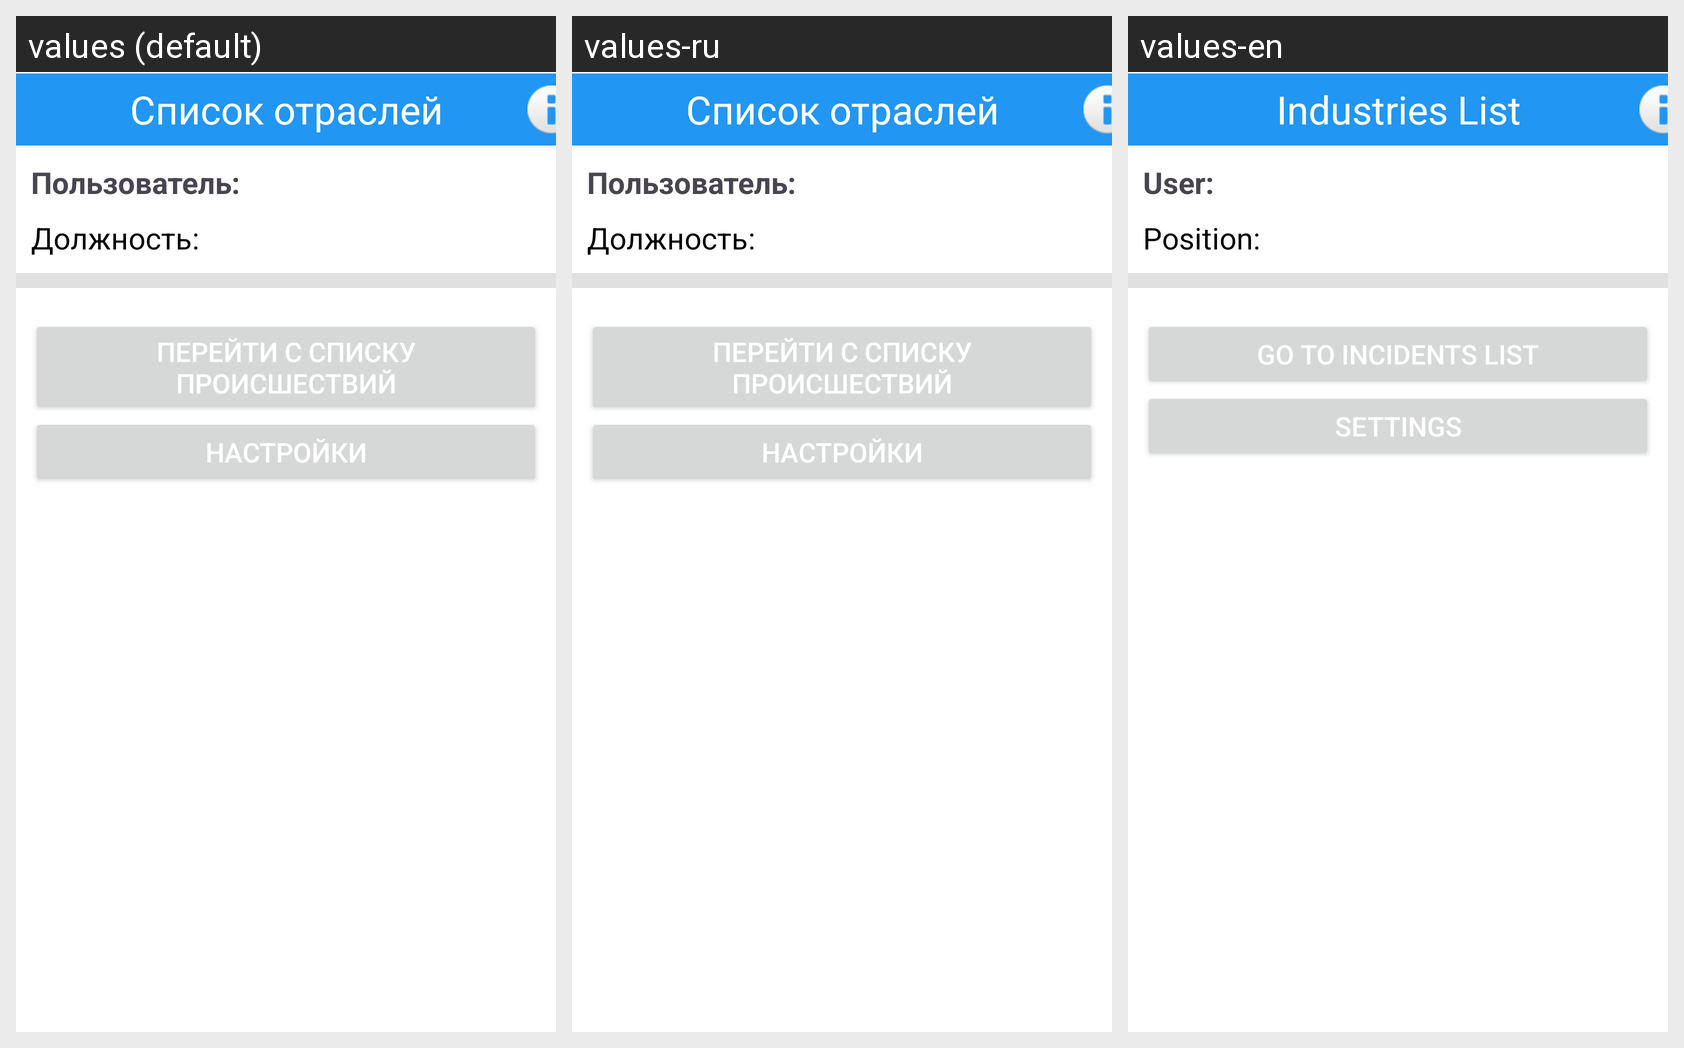

Strings drawn on this Android screen and how each of the app's shown locales translates them:
Android screen res/layout/activity_main.xml rendered under 3 locales, left to right: values (default), values-ru, values-en. Device: Nexus 5 (rendered at 1080×1920; each locale shown at half size, 540×960, under a caption strip naming it); theme Theme.First_Aid.
Strings drawn on this screen, with the default value and each locale's value (text and hints the layout hard-codes, and strings that could not be matched under every locale, appear in the picture but are not listed):

user
  values: Пользователь:
  values-ru: Пользователь:  [not translated; the default value is used]
  values-en: User:

position
  values: Должность:
  values-ru: Должность:  [not translated; the default value is used]
  values-en: Position:

go_to_incidents
  values: Перейти с списку происшествий
  values-ru: Перейти с списку происшествий  [not translated; the default value is used]
  values-en: Go to Incidents List

settings
  values: Настройки
  values-ru: Настройки
  values-en: Settings

industries_list
  values: Список отраслей
  values-ru: Список отраслей
  values-en: Industries List
